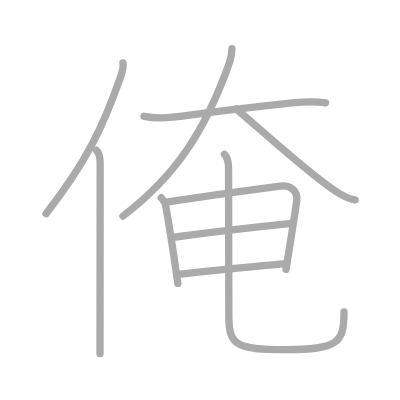
t = 0.00 s
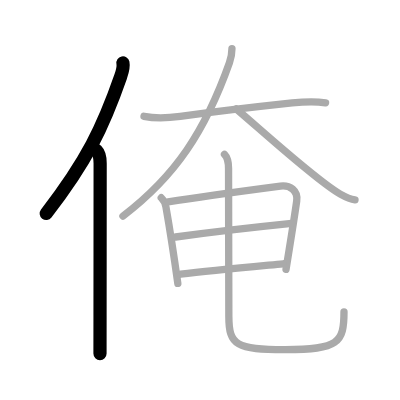
t = 2.00 s
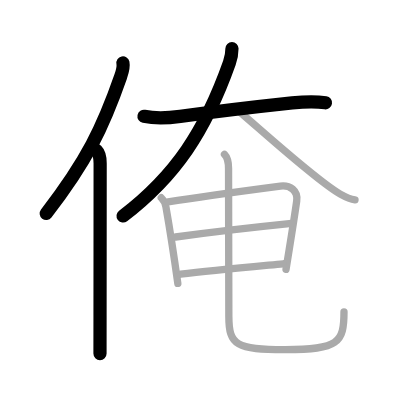
t = 4.00 s
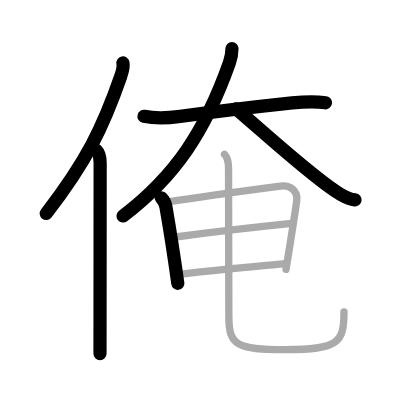
t = 6.00 s
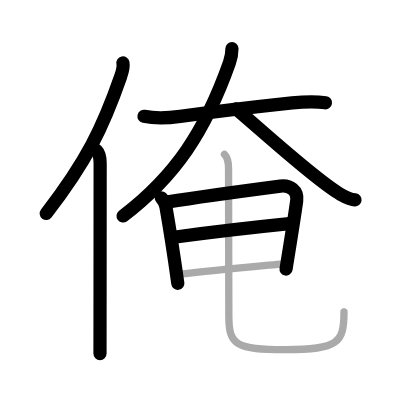
t = 8.00 s
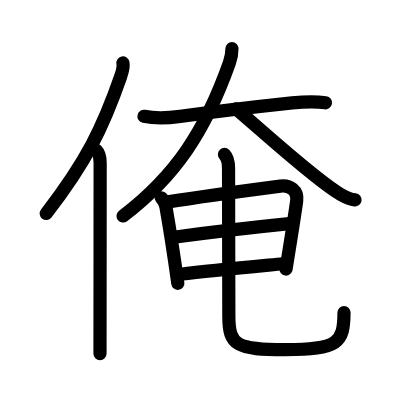
t = 10.00 s

The animated SVG that drew these frames (rendered in a browser with its animation timeline set to each time). Animation: 10 SMIL elements (animate=10); one cycle of 10.00 s.

<?xml version="1.0" standalone="no"?>
<!DOCTYPE svg PUBLIC "-//W3C//DTD SVG 1.1//EN"   "http://www.w3.org/Graphics/SVG/1.1/DTD/svg11.dtd">
<svg width="400px" height="400px"  version="1.1" xmlns="http://www.w3.org/2000/svg">
  <defs>
    <marker id="Triangle" viewBox="0 0 10 10" refX="0" refY="5" markerUnits="strokeWidth" markerWidth="3" style="stroke-opacity:0%;fill:#aaaaaa;" markerHeight="2" orient="auto">
      <path d="M 0 0 L 10 5 L 0 10 z" />
    </marker>
    
    <marker id="Arrow" viewBox="0 0 10 10" refX="5" refY="5" markerUnits="strokeWidth" markerWidth="1.8" style="stroke-opacity:0%;fill:#770000;" markerHeight="2" orient="auto">
      <path d="M 0 4 L 6 4 L 4 1 L 10 5 L 4 9 L 6 6 L 0 6 z" />
        <circle cx="5" cy="5" r="5" />
      </marker>
    
    <marker id="TriangleRed" viewBox="0 0 10 10" refX="0" refY="5" markerUnits="strokeWidth" markerWidth="3" style="stroke-opacity:0%;fill:#CC0000;" markerHeight="2" orient="auto">
      <path d="M 0 0 L 10 5 L 0 10 z" />
    </marker>
    
    <marker id="ArrowRed" viewBox="0 0 10 10" refX="5" refY="5" markerUnits="strokeWidth" markerWidth="1.8" style="stroke-opacity:0%;fill:#CC0000;" markerHeight="2" orient="auto">
      <path d="M 0 4 L 6 4 L 4 1 L 10 5 L 4 9 L 6 6 L 0 6 z" />
        <circle cx="5" cy="5" r="5" />
      </marker>
    
  </defs>
  
  <path style="fill:#ffffff; fill-opacity:100%; fill-rule:evenodd; stroke-width:0;" d="M 0 0 L 400px 0 L 400px 400px L 0 400px L 0 0" />

  <g transform="scale(3.6697247706422 3.6697247706422)">
<path style="fill:none; fill-opacity:0%; fill-rule:evenodd; stroke:#aaaaaa; stroke-opacity:100%; stroke-width: 1.5pt; stroke-linejoin:round; stroke-linecap:round;" d="M33.5 17.14c0.25 1.23-0.14 2.35-0.61 3.71c-4.83 13.91-9.35 23.2-20.33 37.37"></path>
<path style="fill:none; fill-opacity:0%; fill-rule:evenodd; stroke:#aaaaaa; stroke-opacity:100%; stroke-width: 1.5pt; stroke-linejoin:round; stroke-linecap:round;" d="M26.28 41c0.86 0.86 1.01 2.22 1.01 3.48c0 9.66-0.02 28.75-0.03 41.52c0 4.44-0.01 8.12-0.01 10.37"></path>
<path style="fill:none; fill-opacity:0%; fill-rule:evenodd; stroke:#aaaaaa; stroke-opacity:100%; stroke-width: 1.5pt; stroke-linejoin:round; stroke-linecap:round;" d="M39.24 31.69c3.29 0.68 6.55 0.47 9.88 0.02c9.88-1.34 20.5-2.59 30.5-3.66c3.05-0.33 6.06-0.51 9.1-0.04"></path>
<path style="fill:none; fill-opacity:0%; fill-rule:evenodd; stroke:#aaaaaa; stroke-opacity:100%; stroke-width: 1.5pt; stroke-linejoin:round; stroke-linecap:round;" d="M63.21 13.25c0 1.38-0.24 2.6-0.69 3.86C55.93 35.7 47.82 47.98 33.5 58.88"></path>
<path style="fill:none; fill-opacity:0%; fill-rule:evenodd; stroke:#aaaaaa; stroke-opacity:100%; stroke-width: 1.5pt; stroke-linejoin:round; stroke-linecap:round;" d="M64.36 29.67c6.55 5.51 21.83 19.54 28.37 23.23c2.23 1.25 3 1.44 4.01 1.56"></path>
<path style="fill:none; fill-opacity:0%; fill-rule:evenodd; stroke:#aaaaaa; stroke-opacity:100%; stroke-width: 1.5pt; stroke-linejoin:round; stroke-linecap:round;" d="M43.94 53.89c0.84 0.84 1.16 1.81 1.28 2.52c0.65 3.72 2.4 14.84 3.24 20.82"></path>
<path style="fill:none; fill-opacity:0%; fill-rule:evenodd; stroke:#aaaaaa; stroke-opacity:100%; stroke-width: 1.5pt; stroke-linejoin:round; stroke-linecap:round;" d="M45.81 55.01c9.58-1.54 21.98-3.17 30.59-4.3c2.61-0.34 4.84 1.23 4.45 4.04c-0.76 5.44-1.72 11.17-2.91 18.65"></path>
<path style="fill:none; fill-opacity:0%; fill-rule:evenodd; stroke:#aaaaaa; stroke-opacity:100%; stroke-width: 1.5pt; stroke-linejoin:round; stroke-linecap:round;" d="M47.85 64.58c8.02-1.08 24.27-2.95 31.62-3.7"></path>
<path style="fill:none; fill-opacity:0%; fill-rule:evenodd; stroke:#aaaaaa; stroke-opacity:100%; stroke-width: 1.5pt; stroke-linejoin:round; stroke-linecap:round;" d="M49.21 74.72c8.54-0.97 20.29-2.09 27.93-2.84"></path>
<path style="fill:none; fill-opacity:0%; fill-rule:evenodd; stroke:#aaaaaa; stroke-opacity:100%; stroke-width: 1.5pt; stroke-linejoin:round; stroke-linecap:round;" d="M61.17 42.09c0.93 0.93 1.11 2.15 1.11 3.85c0 10.56 0.08 35.12 0.08 40.27c0 7.91 2.1 9.09 15.41 9.07c14.49-0.03 15.97-1.88 15.97-10.3"></path>

<path style="fill:none; fill-opacity:0%; fill-rule:evenodd; stroke:#000000; stroke-opacity:100%; stroke-width: 2.7pt; stroke-linejoin:round; stroke-linecap:round;" d="M33.5 17.14c0.25 1.23-0.14 2.35-0.61 3.71c-4.83 13.91-9.35 23.2-20.33 37.37" pathLength="100" stroke-dashoffset="100" stroke-dasharray="100 105"><animate id="dashAnim1" attributeName="stroke-dashoffset" from="100" to="0" dur="1s" calcMode="linear" fill="freeze"/></path>
<path style="fill:none; fill-opacity:0%; fill-rule:evenodd; stroke:#000000; stroke-opacity:100%; stroke-width: 2.7pt; stroke-linejoin:round; stroke-linecap:round;" d="M26.28 41c0.86 0.86 1.01 2.22 1.01 3.48c0 9.66-0.02 28.75-0.03 41.52c0 4.44-0.01 8.12-0.01 10.37" pathLength="100" stroke-dashoffset="100" stroke-dasharray="100 105"><animate id="dashAnim2" attributeName="stroke-dashoffset" from="100" to="0" dur="1s" calcMode="linear" begin="dashAnim1.end" fill="freeze"/></path>
<path style="fill:none; fill-opacity:0%; fill-rule:evenodd; stroke:#000000; stroke-opacity:100%; stroke-width: 2.7pt; stroke-linejoin:round; stroke-linecap:round;" d="M39.24 31.69c3.29 0.68 6.55 0.47 9.88 0.02c9.88-1.34 20.5-2.59 30.5-3.66c3.05-0.33 6.06-0.51 9.1-0.04" pathLength="100" stroke-dashoffset="100" stroke-dasharray="100 105"><animate id="dashAnim3" attributeName="stroke-dashoffset" from="100" to="0" dur="1s" calcMode="linear" begin="dashAnim2.end" fill="freeze"/></path>
<path style="fill:none; fill-opacity:0%; fill-rule:evenodd; stroke:#000000; stroke-opacity:100%; stroke-width: 2.7pt; stroke-linejoin:round; stroke-linecap:round;" d="M63.21 13.25c0 1.38-0.24 2.6-0.69 3.86C55.93 35.7 47.82 47.98 33.5 58.88" pathLength="100" stroke-dashoffset="100" stroke-dasharray="100 105"><animate id="dashAnim4" attributeName="stroke-dashoffset" from="100" to="0" dur="1s" calcMode="linear" begin="dashAnim3.end" fill="freeze"/></path>
<path style="fill:none; fill-opacity:0%; fill-rule:evenodd; stroke:#000000; stroke-opacity:100%; stroke-width: 2.7pt; stroke-linejoin:round; stroke-linecap:round;" d="M64.36 29.67c6.55 5.51 21.83 19.54 28.37 23.23c2.23 1.25 3 1.44 4.01 1.56" pathLength="100" stroke-dashoffset="100" stroke-dasharray="100 105"><animate id="dashAnim5" attributeName="stroke-dashoffset" from="100" to="0" dur="1s" calcMode="linear" begin="dashAnim4.end" fill="freeze"/></path>
<path style="fill:none; fill-opacity:0%; fill-rule:evenodd; stroke:#000000; stroke-opacity:100%; stroke-width: 2.7pt; stroke-linejoin:round; stroke-linecap:round;" d="M43.94 53.89c0.84 0.84 1.16 1.81 1.28 2.52c0.65 3.72 2.4 14.84 3.24 20.82" pathLength="100" stroke-dashoffset="100" stroke-dasharray="100 105"><animate id="dashAnim6" attributeName="stroke-dashoffset" from="100" to="0" dur="1s" calcMode="linear" begin="dashAnim5.end" fill="freeze"/></path>
<path style="fill:none; fill-opacity:0%; fill-rule:evenodd; stroke:#000000; stroke-opacity:100%; stroke-width: 2.7pt; stroke-linejoin:round; stroke-linecap:round;" d="M45.81 55.01c9.58-1.54 21.98-3.17 30.59-4.3c2.61-0.34 4.84 1.23 4.45 4.04c-0.76 5.44-1.72 11.17-2.91 18.65" pathLength="100" stroke-dashoffset="100" stroke-dasharray="100 105"><animate id="dashAnim7" attributeName="stroke-dashoffset" from="100" to="0" dur="1s" calcMode="linear" begin="dashAnim6.end" fill="freeze"/></path>
<path style="fill:none; fill-opacity:0%; fill-rule:evenodd; stroke:#000000; stroke-opacity:100%; stroke-width: 2.7pt; stroke-linejoin:round; stroke-linecap:round;" d="M47.85 64.58c8.02-1.08 24.27-2.95 31.62-3.7" pathLength="100" stroke-dashoffset="100" stroke-dasharray="100 105"><animate id="dashAnim8" attributeName="stroke-dashoffset" from="100" to="0" dur="1s" calcMode="linear" begin="dashAnim7.end" fill="freeze"/></path>
<path style="fill:none; fill-opacity:0%; fill-rule:evenodd; stroke:#000000; stroke-opacity:100%; stroke-width: 2.7pt; stroke-linejoin:round; stroke-linecap:round;" d="M49.21 74.72c8.54-0.97 20.29-2.09 27.93-2.84" pathLength="100" stroke-dashoffset="100" stroke-dasharray="100 105"><animate id="dashAnim9" attributeName="stroke-dashoffset" from="100" to="0" dur="1s" calcMode="linear" begin="dashAnim8.end" fill="freeze"/></path>
<path style="fill:none; fill-opacity:0%; fill-rule:evenodd; stroke:#000000; stroke-opacity:100%; stroke-width: 2.7pt; stroke-linejoin:round; stroke-linecap:round;" d="M61.17 42.09c0.93 0.93 1.11 2.15 1.11 3.85c0 10.56 0.08 35.12 0.08 40.27c0 7.91 2.1 9.09 15.41 9.07c14.49-0.03 15.97-1.88 15.97-10.3" pathLength="100" stroke-dashoffset="100" stroke-dasharray="100 105"><animate id="dashAnim10" attributeName="stroke-dashoffset" from="100" to="0" dur="1s" calcMode="linear" begin="dashAnim9.end" fill="freeze"/></path>

</g>

</svg>  
          
